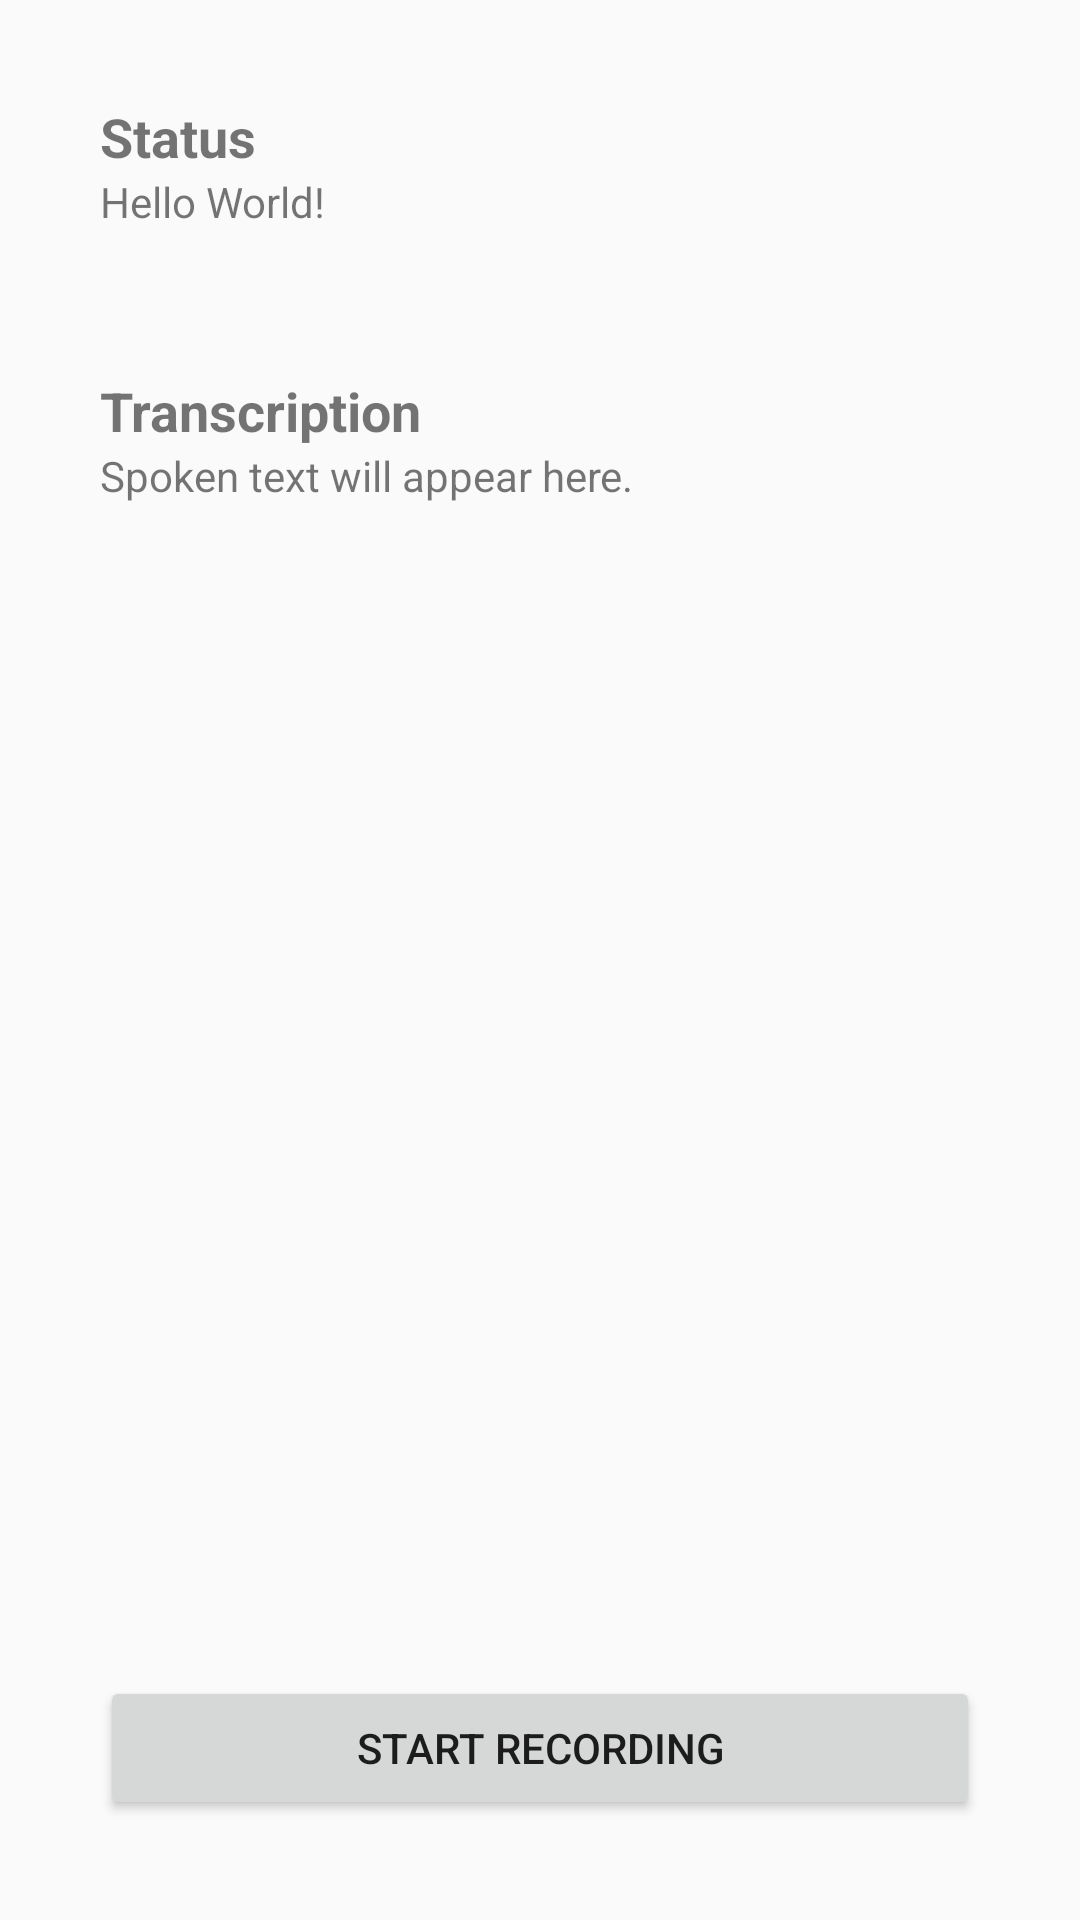

Android layout source for this screen:
<!-- AndroidManifest.xml: application theme AppTheme -->
<!-- res/layout/activity_main.xml -->
<?xml version="1.0" encoding="utf-8"?>
<androidx.constraintlayout.widget.ConstraintLayout xmlns:android="http://schemas.android.com/apk/res/android"
    xmlns:app="http://schemas.android.com/apk/res-auto"
    xmlns:tools="http://schemas.android.com/tools"
    android:layout_width="match_parent"
    android:layout_height="match_parent"
    tools:context=".MainActivity">

    <LinearLayout
        android:layout_width="match_parent"
        android:layout_height="match_parent"
        android:orientation="vertical"
        android:padding="100px">

        <TextView
            android:id="@+id/labelStatus"
            android:layout_width="match_parent"
            android:layout_height="wrap_content"
            android:layout_weight="0"
            android:text="Status"
            android:textSize="18sp"
            android:textStyle="bold" />

        <TextView
            android:id="@+id/status"
            android:layout_width="match_parent"
            android:layout_height="wrap_content"
            android:text="Hello World!"
            app:layout_constraintBottom_toBottomOf="parent"
            app:layout_constraintLeft_toLeftOf="parent"
            app:layout_constraintRight_toRightOf="parent"
            app:layout_constraintTop_toTopOf="parent" />

        <Space
            android:layout_width="match_parent"
            android:layout_height="@android:dimen/app_icon_size" />

        <TextView
            android:id="@+id/labelTranscription"
            android:layout_width="match_parent"
            android:layout_height="wrap_content"
            android:layout_weight="0"
            android:text="Transcription"
            android:textSize="18sp"
            android:textStyle="bold" />

        <TextView
            android:id="@+id/transcription"
            android:layout_width="match_parent"
            android:layout_height="wrap_content"
            android:text="Spoken text will appear here."
            app:layout_constraintBottom_toBottomOf="parent"
            app:layout_constraintLeft_toLeftOf="parent"
            app:layout_constraintRight_toRightOf="parent"
            app:layout_constraintTop_toTopOf="parent" />

        <Space
            android:layout_width="match_parent"
            android:layout_height="@android:dimen/app_icon_size"
            android:layout_weight="1" />

        <Button
            android:id="@+id/btnStartInference"
            android:layout_width="match_parent"
            android:layout_height="wrap_content"
            android:onClick="onRecordClick"
            android:text="Start Recording" />

    </LinearLayout>

</androidx.constraintlayout.widget.ConstraintLayout>
<!-- resources referenced by this layout -->
<resources>
  <style name="AppTheme" parent="Theme.AppCompat.DayNight">
          
          <item name="colorPrimary">@color/colorPrimary</item>
          <item name="colorPrimaryDark">@color/colorPrimaryDark</item>
          <item name="colorAccent">@color/colorAccent</item>
      </style>
  <!-- not gathered from this repository: default colours our renderer supplied (Android Studio template values) -->
  <color name="colorPrimary">#FF6200EE</color>
  <color name="colorPrimaryDark">#FF3700B3</color>
  <color name="colorAccent">#FF03DAC5</color>
</resources>
